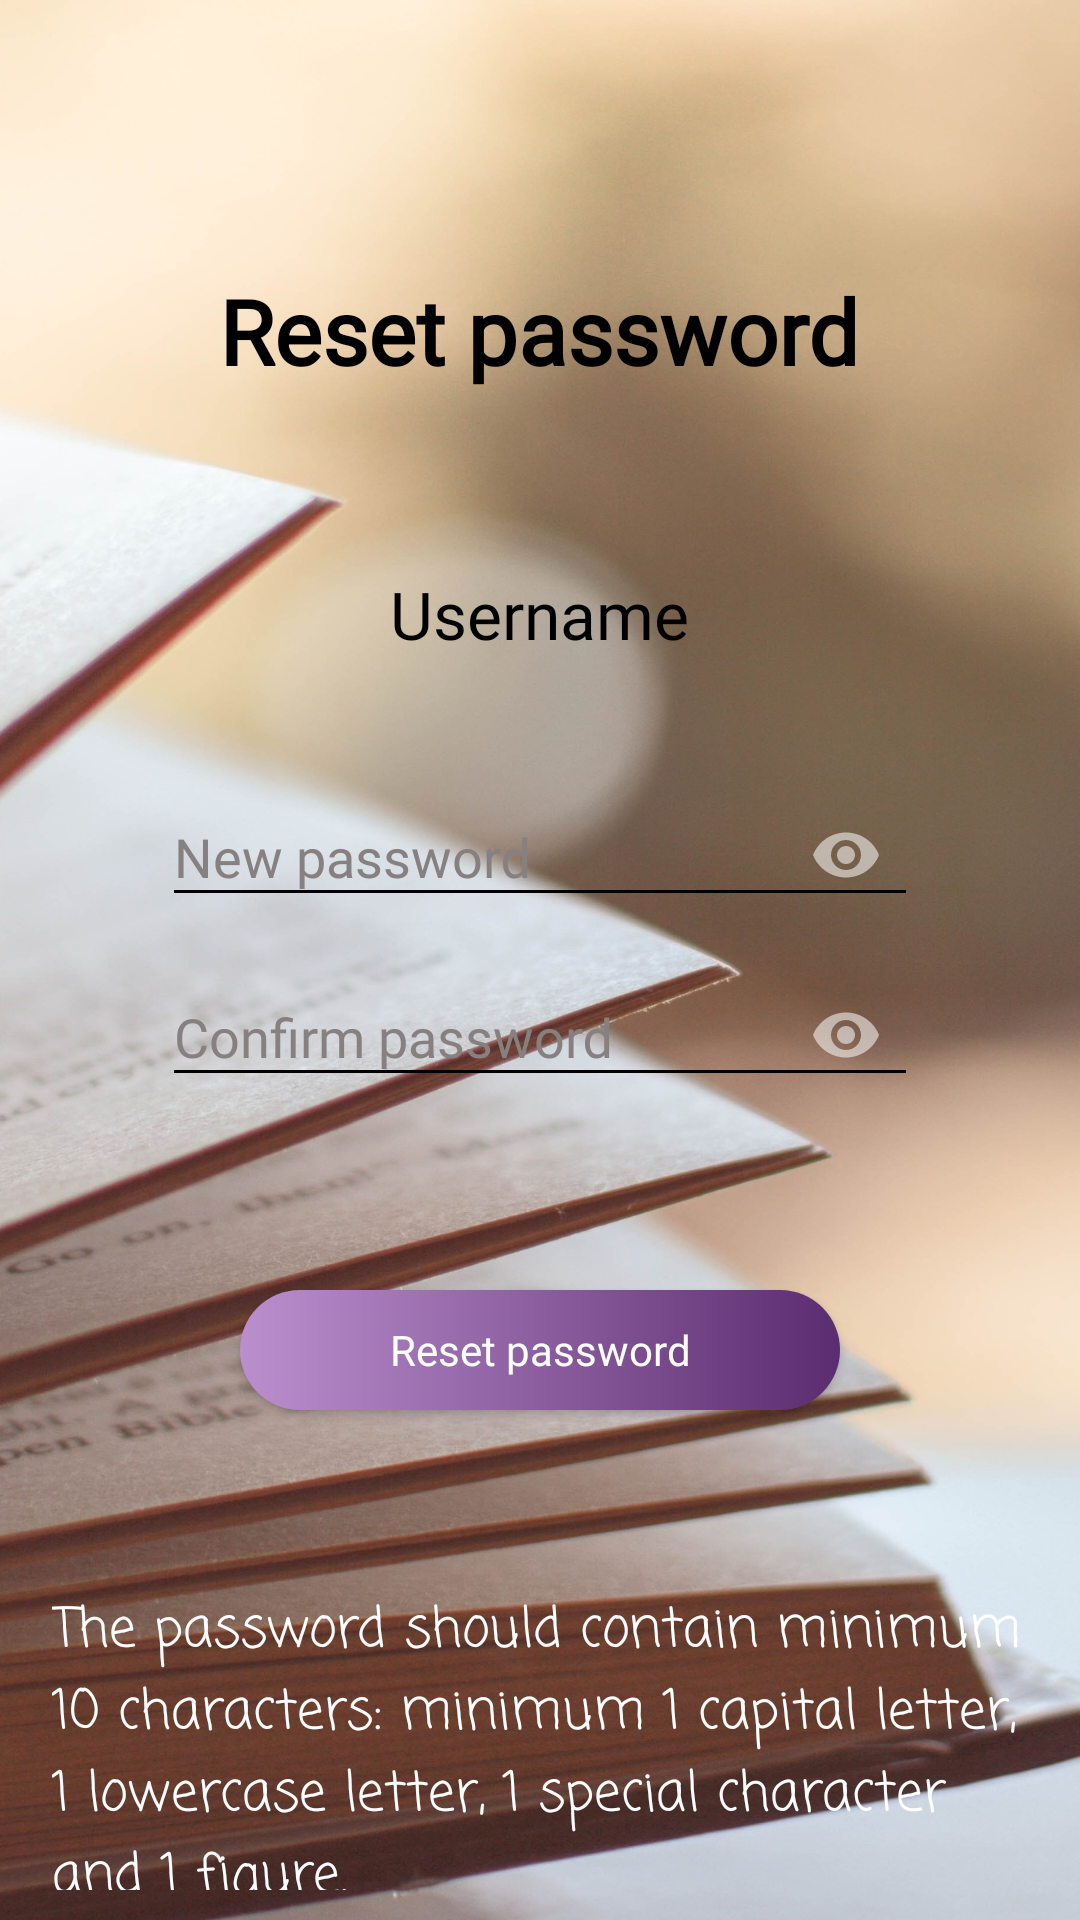

Android layout source for this screen:
<!-- AndroidManifest.xml: application theme Theme.BookManager -->
<!-- res/layout/activity_reset_password.xml -->
<?xml version="1.0" encoding="utf-8"?>
<RelativeLayout xmlns:android="http://schemas.android.com/apk/res/android"
    xmlns:app="http://schemas.android.com/apk/res-auto"
    xmlns:tools="http://schemas.android.com/tools"
    android:layout_width="wrap_content"
    android:layout_height="match_parent"
    android:padding="10dp"
    android:background="@drawable/book_pages"
    tools:context=".ResetPassword">

    <TextView
        android:layout_width="wrap_content"
        android:layout_height="wrap_content"
        android:layout_centerHorizontal="true"
        android:layout_marginTop="80dp"
        android:fontFamily="@font/aclonica"
        android:text="Reset password"
        android:textColor="@color/black"
        android:textColorHighlight="#FFFFFF"
        android:textColorHint="#FFFFFF"
        android:textColorLink="#FFFFFF"
        android:textSize="30dp"
        android:textStyle="bold" />

    <TextView
        android:id="@+id/rr_usernameId"
        android:layout_width="wrap_content"
        android:layout_height="wrap_content"
        android:layout_centerHorizontal="true"
        android:layout_marginTop="180dp"
        android:fontFamily="@font/aclonica"
        android:text="Username"
        android:textColor="@color/black"
        android:textSize="22sp" />

<com.google.android.material.textfield.TextInputLayout
    android:layout_width="wrap_content"
    android:layout_height="wrap_content"
    app:passwordToggleEnabled="true"
    android:layout_marginTop="240dp"
    android:textColorHint="#878080"
    android:layout_centerHorizontal="true">
    <EditText
        android:id="@+id/rr_passwordId"
        android:layout_width="wrap_content"
        android:layout_height="wrap_content"
        android:ems="12"
        android:textColor="@color/black"
        android:textCursorDrawable="@drawable/cursor"
        android:fontFamily="@font/aclonica"
        android:inputType="textPassword"
        android:hint="New password"
        android:layout_marginTop="240dp"
        android:layout_centerHorizontal="true"
        tools:visibility="visible" />

</com.google.android.material.textfield.TextInputLayout>


    <com.google.android.material.textfield.TextInputLayout
        android:layout_width="wrap_content"
        android:layout_height="wrap_content"
        app:passwordToggleEnabled="true"
        android:layout_marginTop="300dp"
        android:textColorHint="#878080"
        android:layout_centerHorizontal="true">

    <EditText
        android:id="@+id/rrepasswordId"
        android:layout_width="wrap_content"
        android:layout_height="wrap_content"
        android:ems="12"
        android:textColor="@color/black"
        android:textCursorDrawable="@drawable/cursor"
        android:hint="Confirm password"
        android:fontFamily="@font/aclonica"
        android:layout_marginTop="300dp"
        android:layout_centerHorizontal="true"
        android:inputType="textPassword" />



   </com.google.android.material.textfield.TextInputLayout>
    <Button
        android:id="@+id/rr_buttonId"
        android:layout_width="200dp"
        android:layout_height="40dp"
        android:text="Reset password"
        android:layout_marginTop="420dp"
        android:background="@drawable/login_button"
        android:fontFamily="@font/aclonica"
        android:textAllCaps="false"
        android:layout_centerHorizontal="true" />

    <TextView
        android:id="@+id/passdetails"
        android:layout_width="wrap_content"
        android:layout_height="wrap_content"
        android:textSize="18dp"
        android:text="The password should contain minimum 10 characters: minimum 1 capital letter, 1 lowercase letter, 1 special character and 1 figure. "
        android:layout_marginTop="520dp"
        android:fontFamily="casual"
        android:textColor="@color/white"
        android:layout_marginStart="15dp"
        android:layout_centerHorizontal="true"
        />


</RelativeLayout>
<!-- resources referenced by this layout -->
<resources>
  <color name="black">#FF000000</color>
  <color name="white">#FFFFFFFF</color>
  <!-- drawable book_pages: jpg bitmap (drawable, 447083 bytes) -->
  <!-- drawable login_button (drawable) -->
  <?xml version="1.0" encoding="utf-8"?>
  <shape xmlns:android="http://schemas.android.com/apk/res/android" android:shape="rectangle">
   <gradient android:startColor="#BB8FCE" android:endColor="#5B2C6F" android:type="linear"/>
   <corners android:radius="15in"/>
  
  </shape>
  <style name="Theme.BookManager" parent="Theme.AppCompat">
          <item name="colorPrimary">@color/purple_500</item>
          <item name="colorPrimaryVariant">@color/black</item>
          <item name="colorOnPrimary">@color/white</item>
          <item name="colorSecondary">@color/teal_200</item>
          <item name="colorSecondaryVariant">@color/purple_700</item>
          <item name="colorOnSecondary">@color/teal_700</item>
          <item name="colorControlNormal">@color/black</item>
          <item name="colorControlActivated">@color/teal_200</item>
          <item name="colorAccent">@color/teal_200</item>
  
          
          <item name="android:statusBarColor" tools:targetApi="l">?attr/colorPrimaryVariant</item>
  
      </style>
  <color name="purple_500">#FF6200EE</color>
  <color name="teal_200">#FFBB86FC</color>
  <color name="purple_700">#FF3700B3</color>
  <color name="teal_700">#FF6200EE</color>
</resources>
